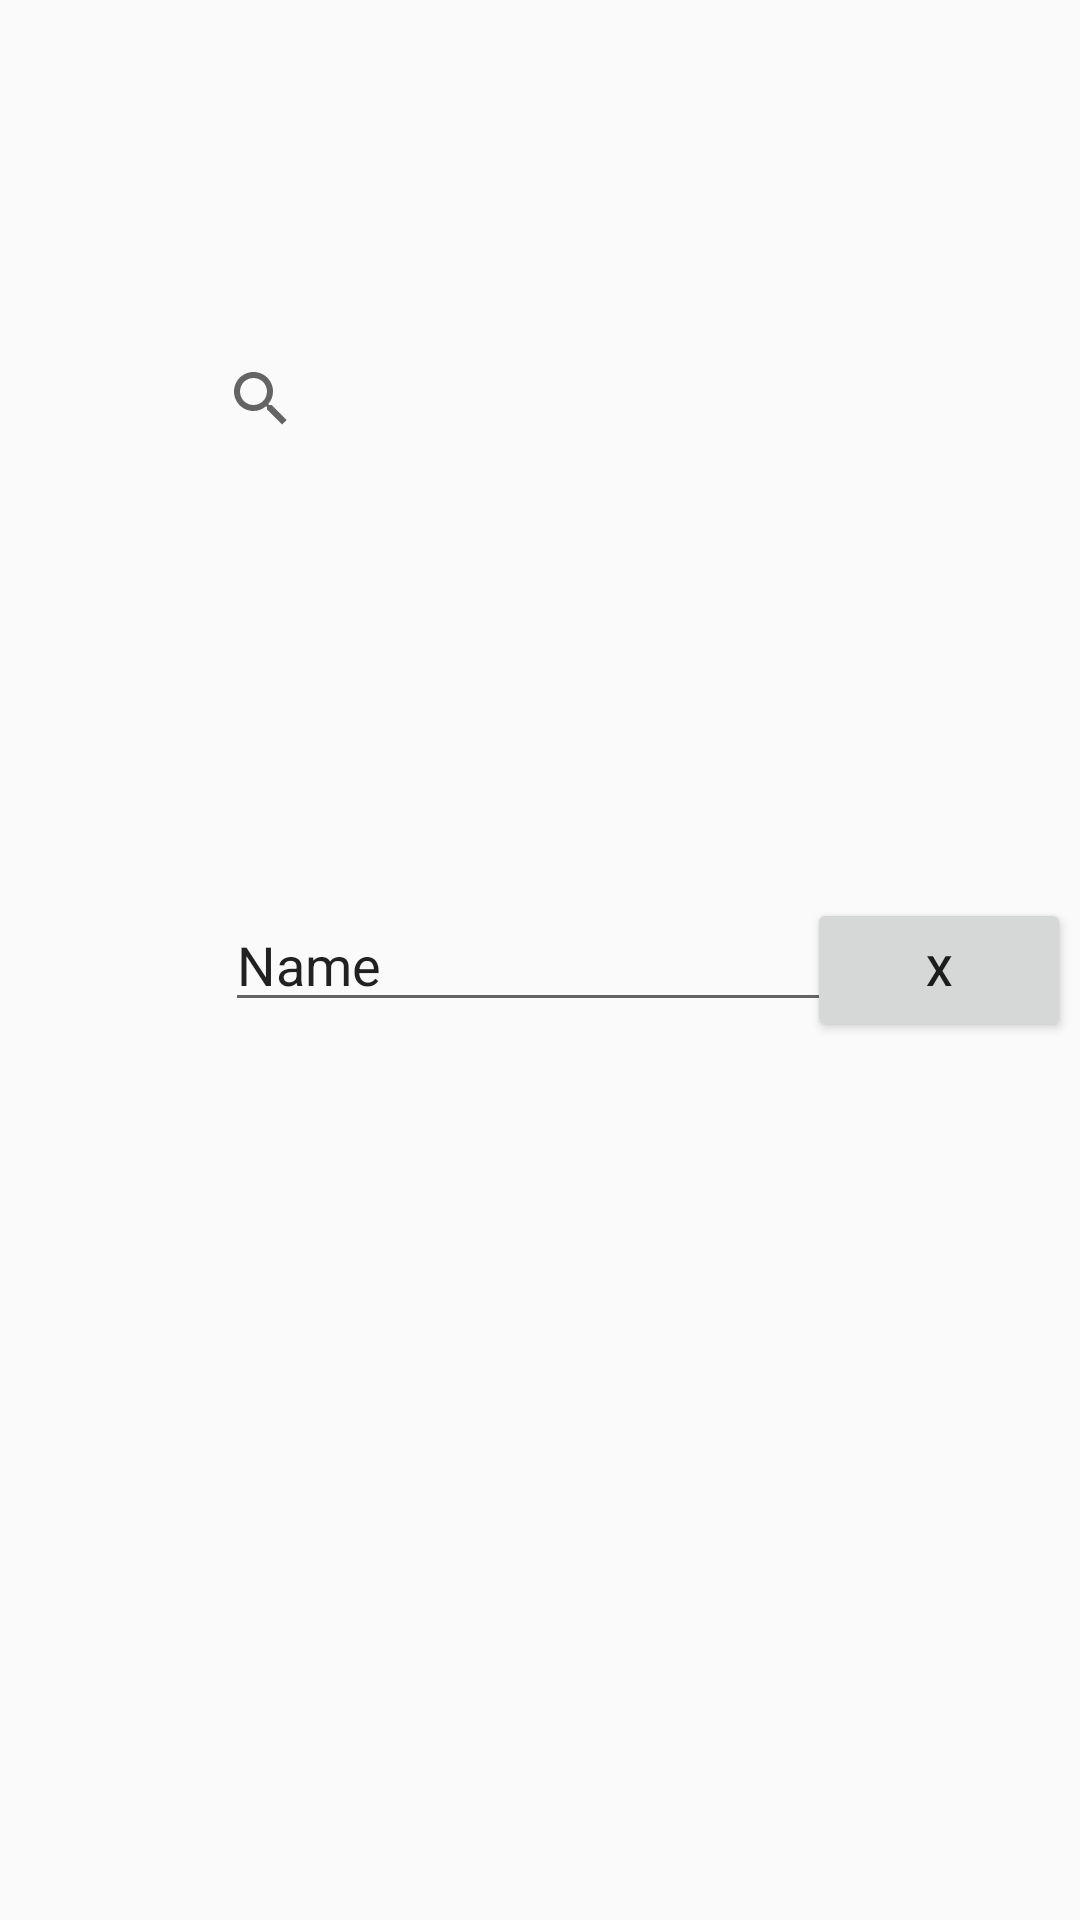

Produce the Android XML layout that renders to this screen, including the resource entries it uses.
<!-- AndroidManifest.xml: application theme AppTheme -->
<!-- res/layout/activity_custom_search_field.xml -->
<?xml version="1.0" encoding="utf-8"?>
<android.support.constraint.ConstraintLayout
    xmlns:android="http://schemas.android.com/apk/res/android"
    xmlns:app="http://schemas.android.com/apk/res-auto"
    xmlns:tools="http://schemas.android.com/tools"
    android:layout_width="match_parent"
    android:layout_height="match_parent"
    tools:context="com.test.demo.myapp.activity.CustomSearchFieldActivity">

    <EditText
        android:id="@+id/editText"
        android:layout_width="wrap_content"
        android:layout_height="wrap_content"
        android:ems="10"
        android:inputType="textPersonName"
        android:text="Name"
        android:imeOptions="actionSearch"
        tools:layout_constraintTop_creator="1"
        tools:layout_constraintRight_creator="1"
        tools:layout_constraintBottom_creator="1"
        app:layout_constraintBottom_toBottomOf="parent"
        app:layout_constraintRight_toRightOf="parent"
        tools:layout_constraintLeft_creator="1"
        app:layout_constraintLeft_toLeftOf="parent"
        app:layout_constraintTop_toTopOf="parent"/>

    <Button
        android:id="@+id/button15"
        android:layout_width="wrap_content"
        android:layout_height="wrap_content"
        android:onClick="clearSearch"
        android:text="X"
        tools:layout_constraintRight_creator="1"
        android:layout_marginEnd="3dp"
        app:layout_constraintRight_toRightOf="parent"
        app:layout_constraintBaseline_toBaselineOf="@+id/editText"
        tools:layout_constraintBaseline_creator="1"/>

    <SearchView
        android:layout_width="234dp"
        android:layout_height="62dp"
        tools:layout_constraintTop_creator="1"
        tools:layout_constraintRight_creator="1"
        app:layout_constraintRight_toRightOf="parent"
        android:layout_marginTop="102dp"
        tools:layout_constraintLeft_creator="1"
        app:layout_constraintLeft_toLeftOf="parent"
        app:layout_constraintTop_toTopOf="parent"/>
</android.support.constraint.ConstraintLayout>
<!-- resources referenced by this layout -->
<resources>
  <style name="AppTheme" parent="Theme.AppCompat.Light.NoActionBar">
          
          <item name="colorPrimary">@color/colorAccent</item>
          <item name="colorPrimaryDark">@color/colorAccent</item>
          <item name="colorAccent">@color/colorAccent</item>
      </style>
  <color name="colorAccent">#c73f46</color>
</resources>
